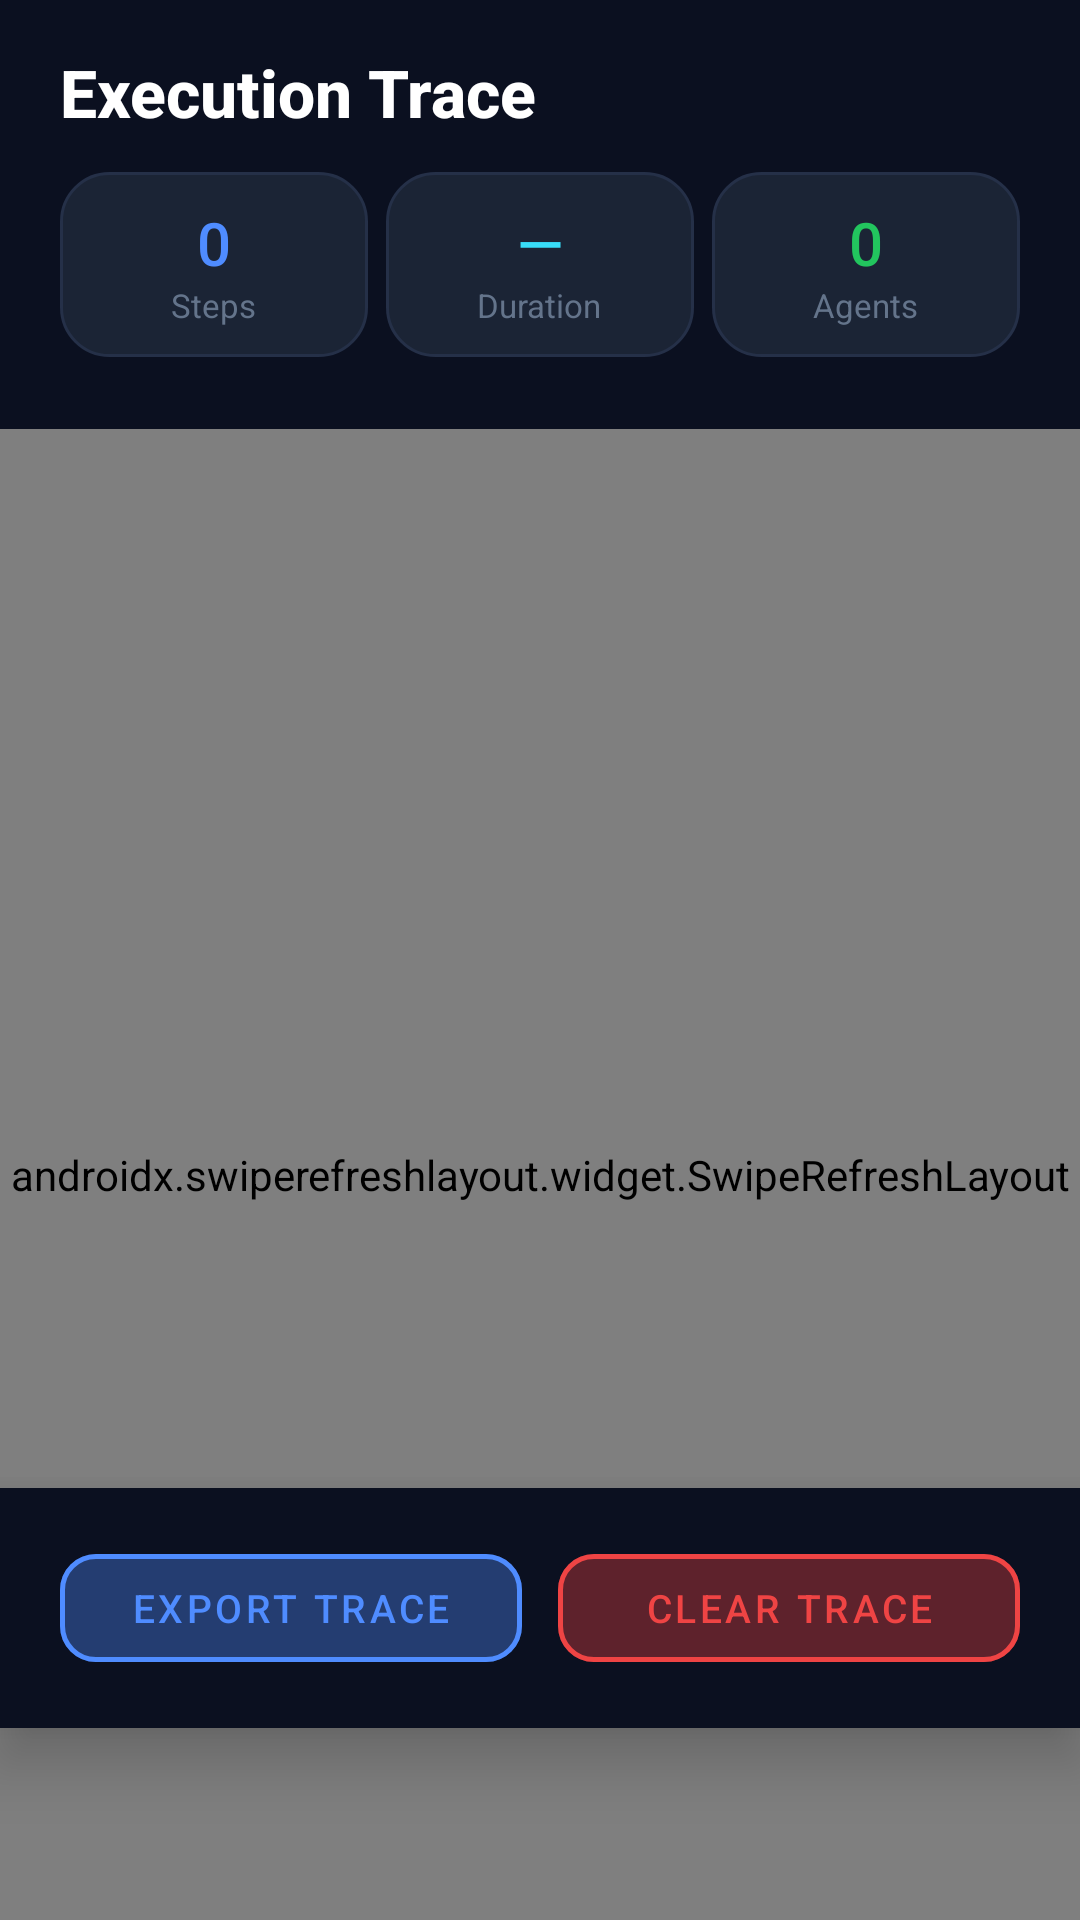

Reconstruct the res/layout file that produces this screen, plus the resources it refers to.
<!-- AndroidManifest.xml: application theme Theme.FounderLensAI -->
<!-- res/layout/fragment_trace.xml -->
<?xml version="1.0" encoding="utf-8"?>
<androidx.coordinatorlayout.widget.CoordinatorLayout
    xmlns:android="http://schemas.android.com/apk/res/android"
    xmlns:tools="http://schemas.android.com/tools"
    xmlns:app="http://schemas.android.com/apk/res-auto"
    android:layout_width="match_parent"
    android:layout_height="match_parent"
    android:background="@color/color_background">

    <com.google.android.material.appbar.AppBarLayout
        android:layout_width="match_parent"
        android:layout_height="wrap_content"
        android:background="@color/color_background"
        app:elevation="0dp">

        <LinearLayout
            android:layout_width="match_parent"
            android:layout_height="wrap_content"
            android:orientation="horizontal"
            android:paddingHorizontal="20dp"
            android:paddingTop="16dp"
            android:paddingBottom="8dp"
            android:gravity="center_vertical">

            <TextView
                android:layout_width="wrap_content"
                android:layout_height="wrap_content"
                android:text="Execution Trace"
                android:textColor="@color/color_text_primary"
                android:textSize="22sp"
                android:fontFamily="sans-serif-medium"
                android:textStyle="bold" />
        </LinearLayout>

        
        <LinearLayout
            android:layout_width="match_parent"
            android:layout_height="wrap_content"
            android:orientation="horizontal"
            android:paddingHorizontal="20dp"
            android:paddingBottom="12dp"
            android:paddingTop="4dp">

            <LinearLayout
                android:layout_width="0dp"
                android:layout_height="wrap_content"
                android:layout_weight="1"
                android:orientation="vertical"
                android:gravity="center_horizontal"
                android:background="@drawable/bg_card"
                android:padding="10dp"
                android:layout_marginEnd="6dp">
                <TextView
                    android:id="@+id/trace_total_steps"
                    android:layout_width="wrap_content"
                    android:layout_height="wrap_content"
                    android:text="0"
                    android:textColor="@color/color_primary"
                    android:textSize="20sp"
                    android:fontFamily="sans-serif-medium" />
                <TextView
                    android:layout_width="wrap_content"
                    android:layout_height="wrap_content"
                    android:text="Steps"
                    android:textColor="@color/color_text_tertiary"
                    android:textSize="11sp"
                    android:fontFamily="sans-serif" />
            </LinearLayout>

            <LinearLayout
                android:layout_width="0dp"
                android:layout_height="wrap_content"
                android:layout_weight="1"
                android:orientation="vertical"
                android:gravity="center_horizontal"
                android:background="@drawable/bg_card"
                android:padding="10dp"
                android:layout_marginEnd="6dp">
                <TextView
                    android:id="@+id/trace_duration"
                    android:layout_width="wrap_content"
                    android:layout_height="wrap_content"
                    android:text="—"
                    android:textColor="@color/color_secondary"
                    android:textSize="20sp"
                    android:fontFamily="sans-serif-medium" />
                <TextView
                    android:layout_width="wrap_content"
                    android:layout_height="wrap_content"
                    android:text="Duration"
                    android:textColor="@color/color_text_tertiary"
                    android:textSize="11sp"
                    android:fontFamily="sans-serif" />
            </LinearLayout>

            <LinearLayout
                android:layout_width="0dp"
                android:layout_height="wrap_content"
                android:layout_weight="1"
                android:orientation="vertical"
                android:gravity="center_horizontal"
                android:background="@drawable/bg_card"
                android:padding="10dp">
                <TextView
                    android:id="@+id/trace_agent_count"
                    android:layout_width="wrap_content"
                    android:layout_height="wrap_content"
                    android:text="0"
                    android:textColor="@color/color_success"
                    android:textSize="20sp"
                    android:fontFamily="sans-serif-medium" />
                <TextView
                    android:layout_width="wrap_content"
                    android:layout_height="wrap_content"
                    android:text="@string/trace_filter_agents"
                    android:textColor="@color/color_text_tertiary"
                    android:textSize="11sp"
                    android:fontFamily="sans-serif" />
            </LinearLayout>

        </LinearLayout>

        
        <HorizontalScrollView
            android:layout_width="match_parent"
            android:layout_height="wrap_content"
            android:scrollbars="none"
            android:paddingHorizontal="16dp"
            android:paddingBottom="12dp">
            <com.google.android.material.chip.ChipGroup
                android:id="@+id/cg_filter"
                android:layout_width="wrap_content"
                android:layout_height="wrap_content"
                app:singleSelection="true"
                app:selectionRequired="true" />
        </HorizontalScrollView>

    </com.google.android.material.appbar.AppBarLayout>

    <androidx.swiperefreshlayout.widget.SwipeRefreshLayout
        android:id="@+id/swipe_refresh"
        android:layout_width="match_parent"
        android:layout_height="match_parent"
        app:layout_behavior="@string/appbar_scrolling_view_behavior">

        <androidx.core.widget.NestedScrollView
            android:layout_width="match_parent"
            android:layout_height="match_parent"
            android:clipToPadding="false"
            android:paddingBottom="160dp">

            <LinearLayout
                android:layout_width="match_parent"
                android:layout_height="wrap_content"
                android:orientation="vertical">

                <androidx.recyclerview.widget.RecyclerView
                    android:id="@+id/rv_trace"
                    android:layout_width="match_parent"
                    android:layout_height="wrap_content"
                    android:nestedScrollingEnabled="false"
                    android:paddingHorizontal="16dp"
                    android:paddingTop="8dp" />

                
                <com.google.android.material.button.MaterialButton
                    android:id="@+id/btn_show_more"
                    android:layout_width="match_parent"
                    android:layout_height="48dp"
                    android:layout_marginHorizontal="20dp"
                    android:layout_marginTop="16dp"
                    android:layout_marginBottom="24dp"
                    android:text="▼  SHOW MORE (10)"
                    android:textSize="13sp"
                    android:fontFamily="sans-serif-medium"
                    android:backgroundTint="@color/color_primary_alpha20"
                    android:textColor="@color/color_primary"
                    app:strokeColor="@color/color_primary"
                    app:strokeWidth="1dp"
                    app:cornerRadius="12dp"
                    android:stateListAnimator="@null"
                    android:visibility="gone" />

            </LinearLayout>

        </androidx.core.widget.NestedScrollView>

    </androidx.swiperefreshlayout.widget.SwipeRefreshLayout>

    
    <LinearLayout
        android:id="@+id/trace_empty_state"
        android:layout_width="match_parent"
        android:layout_height="wrap_content"
        android:orientation="vertical"
        android:gravity="center"
        android:padding="48dp"
        android:visibility="gone"
        app:layout_behavior="@string/appbar_scrolling_view_behavior">

        <TextView
            android:layout_width="wrap_content"
            android:layout_height="wrap_content"
            android:text="🔍"
            android:textSize="48sp" />

        <TextView
            android:layout_width="wrap_content"
            android:layout_height="wrap_content"
            android:text="No trace data yet"
            android:textColor="@color/color_text_secondary"
            android:textSize="16sp"
            android:fontFamily="sans-serif-medium"
            android:layout_marginTop="16dp" />

        <TextView
            android:layout_width="wrap_content"
            android:layout_height="wrap_content"
            android:text="Run an analysis to see the Antigravity Orchestrator execution trace"
            android:textColor="@color/color_text_tertiary"
            android:textSize="13sp"
            android:fontFamily="sans-serif"
            android:gravity="center"
            android:layout_marginTop="8dp"
            android:lineSpacingMultiplier="1.5" />

    </LinearLayout>

    
    <LinearLayout
        android:layout_width="match_parent"
        android:layout_height="80dp"
        android:layout_gravity="bottom"
        android:layout_marginBottom="@dimen/bottom_nav_height"
        android:background="@color/color_background"
        android:orientation="horizontal"
        android:paddingHorizontal="20dp"
        android:gravity="center_vertical"
        android:elevation="12dp">

        <com.google.android.material.button.MaterialButton
            android:id="@+id/btn_export_trace"
            android:layout_width="0dp"
            android:layout_height="48dp"
            android:layout_weight="1"
            android:text="@string/export_trace"
            android:textSize="13sp"
            android:fontFamily="sans-serif-medium"
            android:backgroundTint="@color/color_primary_alpha20"
            android:textColor="@color/color_primary"
            app:strokeColor="@color/color_primary"
            app:strokeWidth="1.5dp"
            app:cornerRadius="12dp"
            android:stateListAnimator="@null"
            android:layout_marginEnd="12dp" />

        <com.google.android.material.button.MaterialButton
            android:id="@+id/btn_clear_trace"
            android:layout_width="0dp"
            android:layout_height="48dp"
            android:layout_weight="1"
            android:text="@string/clear_trace"
            android:textSize="13sp"
            android:fontFamily="sans-serif-medium"
            android:backgroundTint="@color/color_error_alpha20"
            android:textColor="@color/color_error"
            app:strokeColor="@color/color_error"
            app:strokeWidth="1.5dp"
            app:cornerRadius="12dp"
            android:stateListAnimator="@null" />
    </LinearLayout>

</androidx.coordinatorlayout.widget.CoordinatorLayout>
<!-- resources referenced by this layout -->
<resources>
  <color name="color_background">#0B1020</color>
  <color name="color_error">#EF4444</color>
  <color name="color_error_alpha20">#33EF4444</color>
  <color name="color_primary">#4F8CFF</color>
  <color name="color_primary_alpha20">#334F8CFF</color>
  <color name="color_secondary">#38DDF8</color>
  <color name="color_success">#22C55E</color>
  <color name="color_text_primary">#FFFFFF</color>
  <color name="color_text_secondary">#94A3B8</color>
  <color name="color_text_tertiary">#64748B</color>
  <dimen name="bottom_nav_height">64dp</dimen>
  <!-- drawable bg_card (drawable) -->
  <?xml version="1.0" encoding="utf-8"?>
  <shape xmlns:android="http://schemas.android.com/apk/res/android">
      <solid android:color="@color/color_card" />
      <stroke android:width="1dp" android:color="@color/color_stroke" />
      <corners android:radius="16dp" />
  </shape>
  <string name="clear_trace">Clear Trace</string>
  <string name="export_trace">Export Trace</string>
  <string name="trace_filter_agents">Agents</string>
  <style name="Theme.FounderLensAI" parent="Theme.MaterialComponents.DayNight.NoActionBar">
          <item name="colorPrimary">@color/color_primary</item>
          <item name="colorPrimaryVariant">@color/color_surface</item>
          <item name="colorOnPrimary">@color/color_text_primary</item>
          <item name="colorSecondary">@color/color_secondary</item>
          <item name="colorSecondaryVariant">@color/color_card</item>
          <item name="colorOnSecondary">@color/color_text_primary</item>
          <item name="android:colorBackground">@color/color_background</item>
          <item name="colorSurface">@color/color_surface</item>
          <item name="colorOnSurface">@color/color_text_primary</item>
          <item name="colorError">@color/color_error</item>
          <item name="colorOnError">@color/color_text_primary</item>
          <item name="android:statusBarColor">@color/color_background</item>
          <item name="android:navigationBarColor">@color/color_background</item>
          <item name="android:windowLightStatusBar" tools:targetApi="m">false</item>
          <item name="android:fontFamily">sans-serif</item>
          <item name="android:windowBackground">@color/color_background</item>
          <item name="android:windowSplashScreenBackground" tools:targetApi="31">@color/color_background</item>
          <item name="android:windowSplashScreenAnimatedIcon" tools:targetApi="31">@drawable/icon_without_bg</item>
      </style>
  <color name="color_card">#1B2435</color>
  <color name="color_stroke">#253048</color>
  <color name="color_surface">#121A2B</color>
  <!-- drawable icon_without_bg: png bitmap (drawable, 147278 bytes) -->
</resources>
